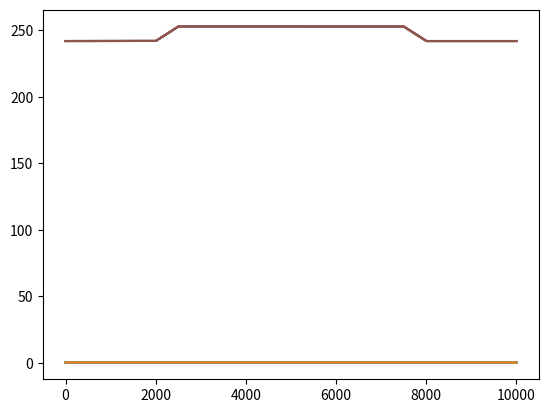

The matplotlib source for this figure:
# -*- coding: utf-8 -*-
"""
Created on Mon Sep 12 14:22:09 2022

@author: jespe
"""

import csv
import numpy as np
from matplotlib import pyplot as plt
from pathlib import Path
class File:
    def __init__(self,T_steps,size,Value,name,Priority,sfolder='CFM/CFM_main/CFMinput/',LongFlag=False):
        self.T_steps = T_steps
        self.Value = Value
        self.name = str(name)
        self.size = int(size)
        self.Month_sep = 12
        self.sfolder = sfolder
        self.Time_steps = np.arange(0,self.T_steps,self.Month_sep/12)
        self.Priority = Priority
        self.RampPoint = [2000,2500]
        self.Acc_i = [0.185,0.195]
        
        
        self.LongFlag = LongFlag
        
        
        self.Temp_i = [242.05,253]
        if self.Priority == 'Acc':    
            self.V_i,self.V_f = self.Acc_i
        elif self.Priority == 'Temp':    
            self.V_i,self.V_f = self.Temp_i
        self.R_i,self.R_f = self.RampPoint

        self.Folder = self.Priority + '_' + self.name
        if self.LongFlag == True:
            self.Folder += '_Long'
             
            #print(self.Folder)
        #print(len(self.Time_steps))

    def ramp(self):
        Half_Time = np.arange(0,self.T_steps/2,self.Month_sep/12)
        slope = (self.V_f - self.V_i) / (self.R_f - self.R_i)
        y = self.V_i + np.minimum(slope * np.maximum(Half_Time - self.R_i, 0.0), self.V_f - self.V_i)
        return y
    def apply_func(self):
        if self.name == 'linear':
            #if self.Priority == 'Temp':
            Array = np.linspace(self.V_i,self.V_f,self.size)
            #elif self.Priority == 'Acc':
            #    Array = np.linspace(self.Acc_i[0],self.Value,len(self.Time_steps))

        elif self.name == 'const':
            Array = np.full_like(self.Time_steps,self.V_i)
        elif self.name == 'varying':
            Array = np.full_like(self.Time_steps,self.V_i)
            Array[2000:2005] = self.V_f
            Array[3500:3600] = self.V_f
            Array[4000:4200] = self.V_f
            Array[6000:6400] = self.V_f
            Array[7000:8000] = self.V_f
            Array[9000:-1] = self.V_f
            
        elif self.name == 'instant':
            A = np.full(int(self.size/2),self.V_i)
            B = np.full(int(self.size/2),self.V_f)
            Array = np.concatenate((A,B))
        elif self.name == 'osc':
            if self.Priority == 'Acc':
                F = 0.0005
                amplitude = 0.15
                b_0 = 0.19
                Array = amplitude * np.sin(2*np.pi*F*self.Time_steps) + b_0

            elif self.Priority == 'Temp':
                F = 0.0005
                amplitude = 10
                t_0 = 249
                Array = amplitude * np.sin(2*np.pi*F*self.Time_steps) + t_0
        elif self.name == 'ramp':
            t1 = 6000
            t0 = 4000
            slope = (self.V_f - self.V_i) / (t1 - t0)
            Array = self.V_i + np.minimum(slope * np.maximum(self.Time_steps - t0, 0.0), self.V_f - self.V_i)
        elif self.name == 'square':
            result = self.ramp()
            Array = np.concatenate((result,np.flip(result)))
            plt.plot(self.Time_steps,Array)

        
        if self.Priority == 'Temp':
            Array_c = np.full_like(self.Time_steps, 0.19)
        elif self.Priority == 'Acc':
            Array_c = np.full_like(self.Time_steps, 253)
        
        Time_steps = self.Time_steps

        if self.LongFlag == True:
            Array = np.append(Array, np.full((int(len(Array)/4)),Array[-1]))
            #print(Array.shape)
            Array_c = np.append(Array_c, np.full((int(len(Array_c)/4)),Array_c[-1]))
            Time_steps = np.arange(0,self.T_steps+5000,self.Month_sep/12)
            #print(self.Time_steps.shape,Array.shape)
            
            
        return Array,Array_c,Time_steps#,Folder
    def folder_gen(self):
        path = Path(self.sfolder + self.Folder)
        path.mkdir(parents=True, exist_ok=True)
    def array_gen(self):
        self.folder_gen()
        if self.Priority == 'Acc':
            #print(self.Time_steps.shape,"Test")
            print(self.Folder,self.apply_func()[2].shape,self.apply_func()[0].shape)
            Bdot_csv = np.array([self.apply_func()[2],self.apply_func()[0]])
            Temp_csv = np.array([self.apply_func()[2],self.apply_func()[1]])
                
            np.savetxt(self.sfolder+self.Folder+'/Temp_const.csv',Temp_csv,delimiter=',')
            np.savetxt(self.sfolder+self.Folder+'/'+self.Folder+'.csv',Bdot_csv,delimiter=',')
                
        elif self.Priority == 'Temp':
            #print(self.Time_steps.shape,"Test")

            print(self.Folder,self.apply_func()[2].shape,self.apply_func()[0].shape)
            Temp_csv = np.array([self.apply_func()[2],self.apply_func()[0]])
            Bdot_csv = np.array([self.apply_func()[2],self.apply_func()[1]])
            
            np.savetxt(self.sfolder+self.Folder+'/Acc_const.csv',Bdot_csv,delimiter=',')
            np.savetxt(self.sfolder+self.Folder+'/'+self.Folder+'.csv',Temp_csv,delimiter=',')
        
Flips = [False]
steps = 1e4
size = 1e4
for i in Flips:
    T_linear = File(steps,size,253,'linear','Temp',LongFlag=i)
    T_linear.array_gen()
    
    T_const = File(steps,size,253,'const','Temp',LongFlag=False)
    T_const.array_gen()
    
    T_osc = File(steps,size,253,'osc','Temp',LongFlag=i)
    T_osc.array_gen()


    T_ramp = File(steps,size,253,'ramp','Temp',LongFlag=i)
    T_ramp.array_gen()

    T_sq = File(steps,size,253,'square','Temp',LongFlag=i)
    T_sq.array_gen()

    T_i = File(steps,size,253,'instant','Temp',LongFlag=i)
    T_i.array_gen()
    
    T_v = File(steps,size,253,'varying','Temp',LongFlag=i)
    T_v.array_gen()
    
    
    A_linear = File(steps,size,0.22,'linear','Acc',LongFlag=i)
    A_linear.array_gen()

    A_const = File(steps,size,0.19,'const','Acc',LongFlag=False)
    A_const.array_gen()

    A_osc = File(steps,size,0.19,'osc','Acc',LongFlag=i)
    A_osc.array_gen()

    A_ramp = File(steps,size,0.19,'ramp','Acc',LongFlag=i)
    A_ramp.array_gen()

    A_sq = File(steps,size,0.19,'square','Acc',LongFlag=i)
    A_sq.array_gen()


    A_i = File(steps,size,0.19,'instant','Acc',LongFlag=i)
    A_i.array_gen()

    A_v = File(steps,size,0.19,'varying','Acc',LongFlag=i)
    A_v.array_gen()


    
